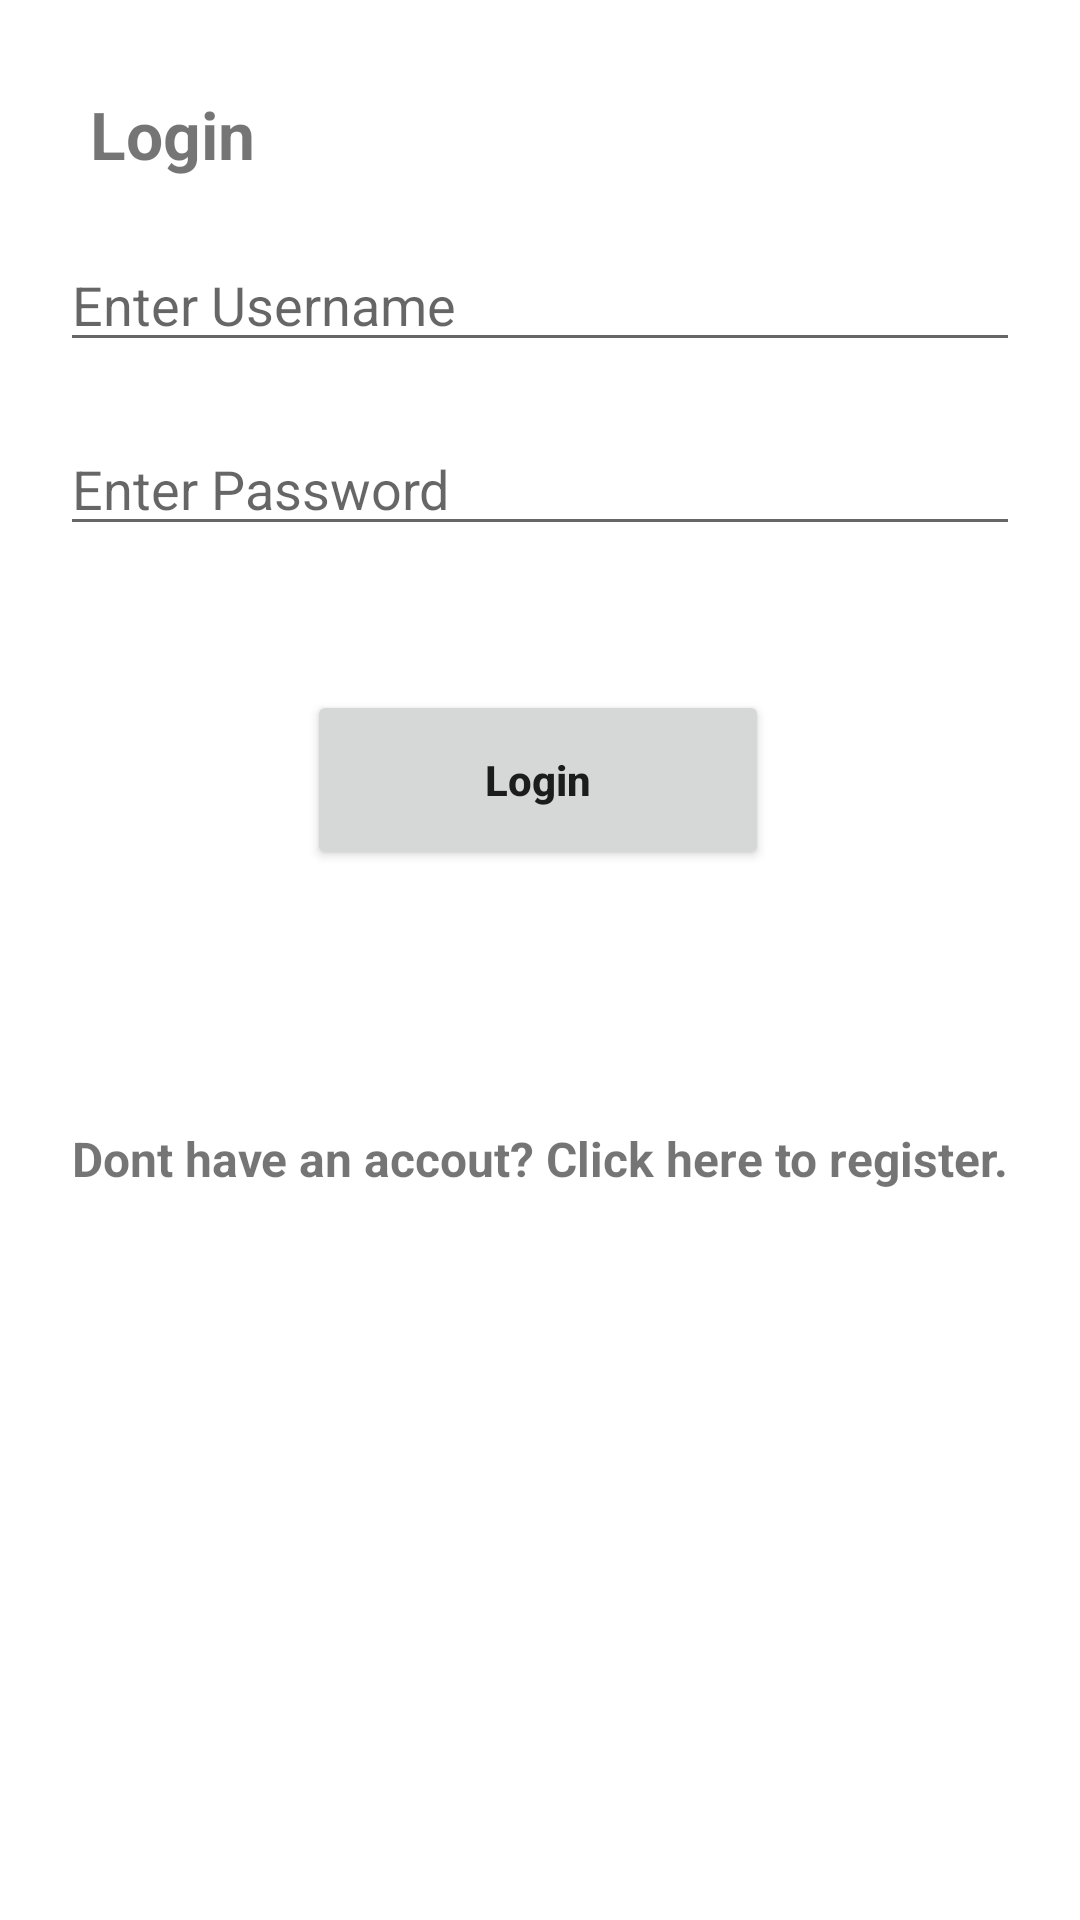

Android layout source for this screen:
<!-- AndroidManifest.xml: application theme Theme.FuelQualityApp -->
<!-- res/layout/activity_login.xml -->
<?xml version="1.0" encoding="utf-8"?>
<androidx.constraintlayout.widget.ConstraintLayout xmlns:android="http://schemas.android.com/apk/res/android"
    xmlns:app="http://schemas.android.com/apk/res-auto"
    xmlns:tools="http://schemas.android.com/tools"
    android:layout_width="match_parent"
    android:layout_height="match_parent"
    tools:context=".LoginActivity">

    <TextView
        android:id="@+id/tvTitle"
        android:layout_width="match_parent"
        android:layout_height="wrap_content"
        android:text="@string/login"
        app:layout_constraintStart_toStartOf="parent"
        app:layout_constraintEnd_toEndOf="parent"
        app:layout_constraintTop_toTopOf="parent"
        android:textSize="22sp"
        android:textStyle="bold"
        android:layout_margin="30dp"/>

    <EditText
        android:id="@+id/usernameInput"
        android:layout_width="match_parent"
        android:layout_height="wrap_content"
        app:layout_constraintStart_toStartOf="parent"
        app:layout_constraintEnd_toEndOf="parent"
        app:layout_constraintTop_toBottomOf="@id/tvTitle"
        android:hint="@string/usernameInput"
        android:layout_margin="20dp"
        />

    <EditText
        android:id="@+id/passwordInput"
        android:layout_width="match_parent"
        android:layout_height="wrap_content"
        android:layout_margin="20dp"
        android:layout_marginTop="44dp"
        android:hint="@string/passwordInput"
        android:inputType="textPassword"
        app:layout_constraintEnd_toEndOf="parent"
        app:layout_constraintHorizontal_bias="1.0"
        app:layout_constraintStart_toStartOf="parent"
        app:layout_constraintTop_toBottomOf="@id/usernameInput" />

    <Button
        android:id="@+id/buttonLogin"
        android:layout_width="154dp"
        android:layout_height="60dp"
        android:layout_marginTop="48dp"
        android:padding="5dp"
        android:text="@string/loginText"
        android:textAllCaps="false"
        android:textStyle="bold"
        app:layout_constraintBottom_toBottomOf="parent"
        app:layout_constraintEnd_toEndOf="parent"
        app:layout_constraintHorizontal_bias="0.497"
        app:layout_constraintStart_toStartOf="parent"
        app:layout_constraintTop_toBottomOf="@id/passwordInput"
        app:layout_constraintVertical_bias="0.0" />

    <TextView
        android:id="@+id/registrationLink"
        android:layout_width="323dp"
        android:layout_height="76dp"
        android:layout_margin="10dp"
        android:text="@string/createAccount"
        android:textSize="16sp"
        android:textStyle="bold"
        android:gravity="center"
        app:layout_constraintBottom_toBottomOf="parent"
        app:layout_constraintEnd_toEndOf="parent"
        app:layout_constraintStart_toStartOf="parent"
        app:layout_constraintTop_toTopOf="parent"
        app:layout_constraintVertical_bias="0.622" />


</androidx.constraintlayout.widget.ConstraintLayout>
<!-- resources referenced by this layout -->
<resources>
  <string name="createAccount">Dont have an accout? Click here to register.</string>
  <string name="login">Login</string>
  <string name="loginText">Login</string>
  <string name="passwordInput">Enter Password</string>
  <string name="usernameInput">Enter Username</string>
  <style name="Theme.FuelQualityApp" parent="Theme.MaterialComponents.DayNight.DarkActionBar">
          
          <item name="colorPrimary">@color/purple_500</item>
          <item name="colorPrimaryVariant">@color/purple_700</item>
          <item name="colorOnPrimary">@color/white</item>
          
          <item name="colorSecondary">@color/teal_200</item>
          <item name="colorSecondaryVariant">@color/teal_700</item>
          <item name="colorOnSecondary">@color/black</item>
          
          <item name="android:statusBarColor" tools:targetApi="l">?attr/colorPrimaryVariant</item>
          
      </style>
  <color name="purple_500">#FF6200EE</color>
  <color name="purple_700">#FF3700B3</color>
  <color name="white">#FFFFFFFF</color>
  <color name="teal_200">#FF03DAC5</color>
  <color name="teal_700">#FF018786</color>
  <color name="black">#FF000000</color>
</resources>
